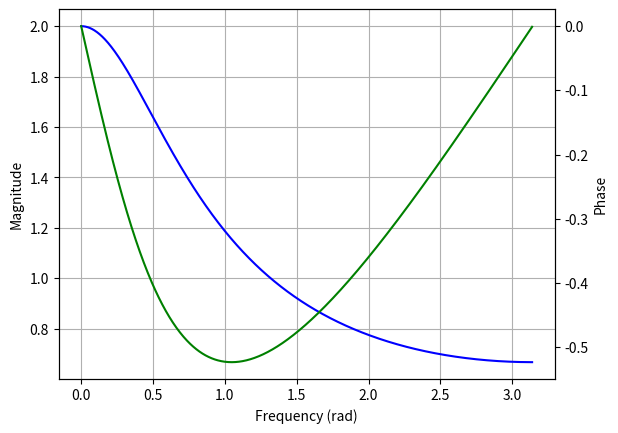
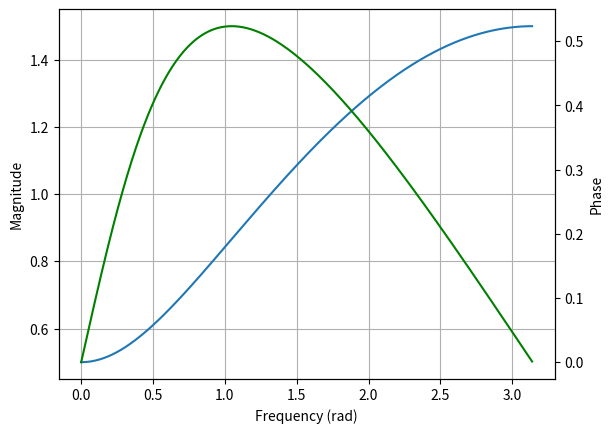
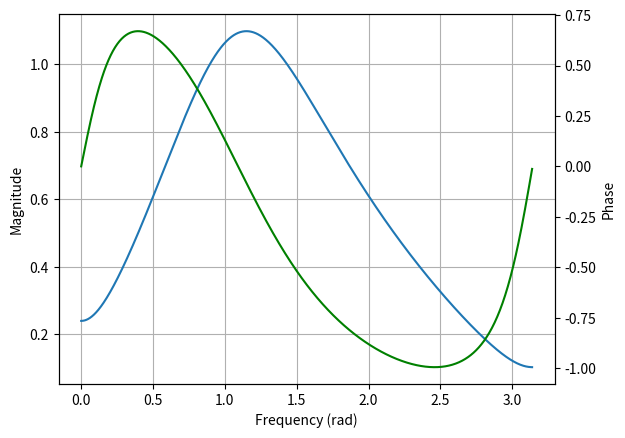
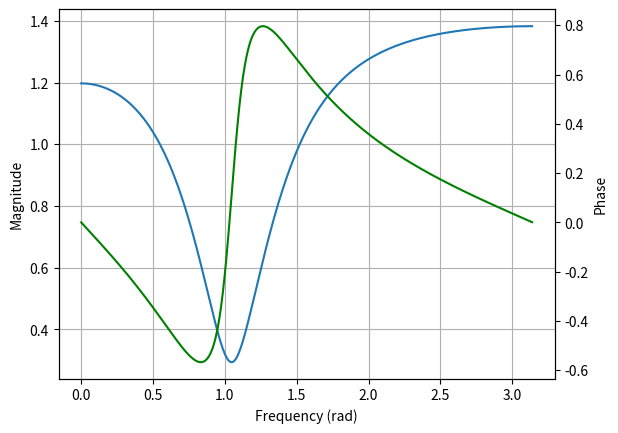

Recreate these plots in Python, in order.
#!/usr/bin/env python3
# -*- coding: utf-8 -*-
"""
Created on Thu Dec  8 23:06:40 2022

Memplot frekuensi response dari sebuah sistem H(z)

[redacted]
"""

import matplotlib.pyplot as plt
import numpy as np
from scipy.signal import freqz


#Plot data soal A
plt.figure(1)  
w,h = freqz([1],[1,-0.5],1024)
plt.plot(w,np.abs(h), 'b')
plt.xlabel('Frequency (rad)')
plt.ylabel('Magnitude')
plt.grid()
ax1 = plt.twinx()
ax1.plot(w,np.unwrap(np.angle(h)), 'g')
ax1.set_ylabel('Phase')


#plot data soal B
plt.figure(2)  
w,h = freqz([1,-0.5],[1],1024)
plt.plot(w,np.abs(h))
plt.xlabel('Frequency (rad)')
plt.ylabel('Magnitude')
plt.grid()
ax1 = plt.twinx()
ax1.plot(w,np.unwrap(np.angle(h)), 'g')
ax1.set_ylabel('Phase')

#plot data soal C
plt.figure(3)  
w,h = freqz([0.5, 0, -0.32],[1 , -0.5, 0.25],1024)
plt.plot(w,np.abs(h))
plt.xlabel('Frequency (rad)')
plt.ylabel('Magnitude')
plt.grid()
ax1 = plt.twinx()
ax1.plot(w,np.unwrap(np.angle(h)), 'g')
ax1.set_ylabel('Phase')

#plot data soal D
plt.figure(4)  
w,h = freqz([1 ,-0.9 , 0.81],[1 , -0.6, 0.36],1024)
plt.plot(w,np.abs(h))
plt.xlabel('Frequency (rad)')
plt.ylabel('Magnitude')
plt.grid()
ax1 = plt.twinx()
ax1.plot(w,np.unwrap(np.angle(h)), 'g')
ax1.set_ylabel('Phase')


